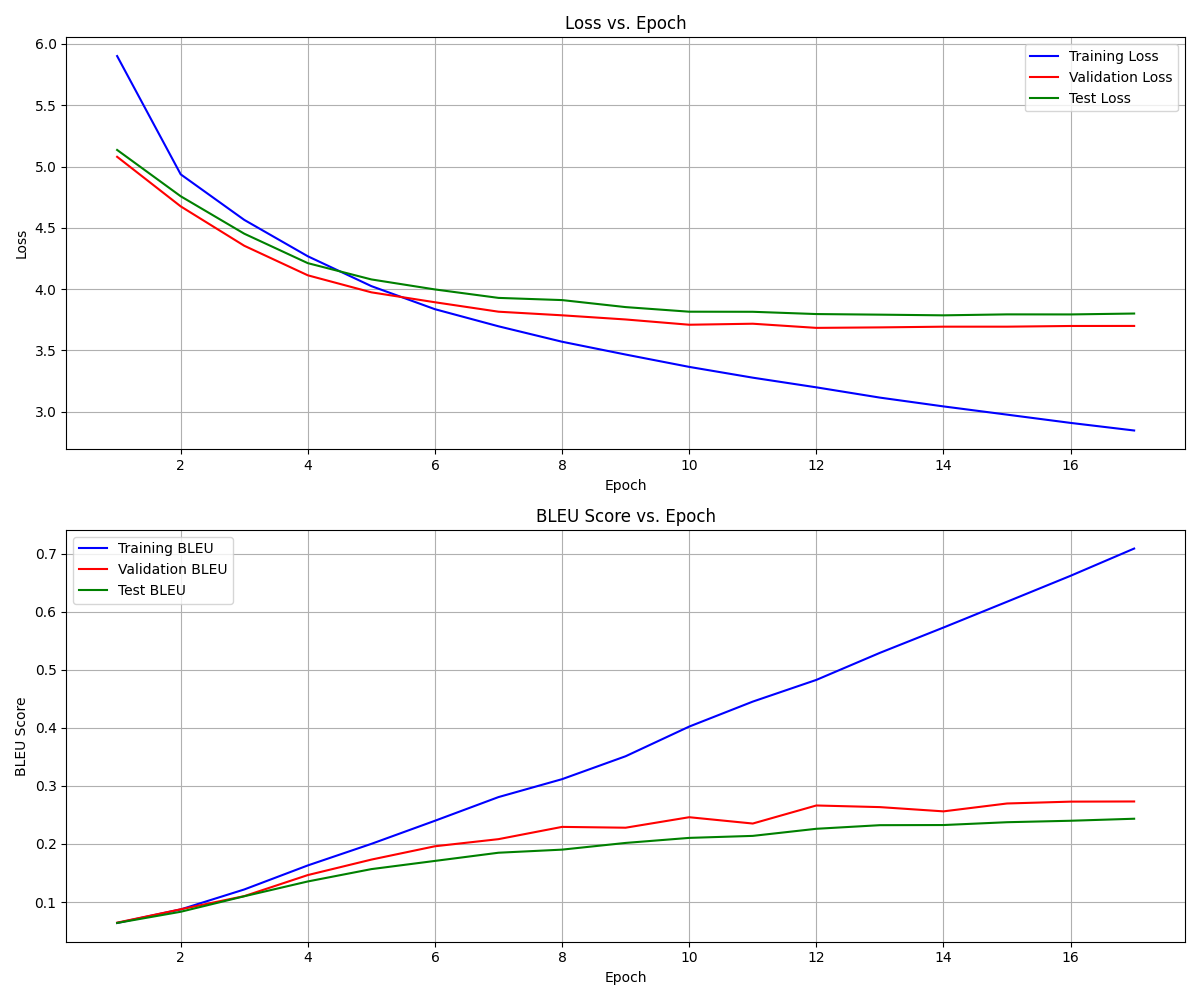

Data behind this chart, as committed beside it:
epoch, step, train_loss, train_bleu, val_loss, val_bleu, test_loss, test_bleu, learning_rate
1, 282, 5.901, 0.06381, 5.079, 0.06442, 5.135, 0.06388, 0.0002364
2, 564, 4.936, 0.08723, 4.675, 0.08744, 4.758, 0.08317, 0.000591
3, 846, 4.565, 0.1216, 4.354, 0.1101, 4.452, 0.1099, 0.0009456
4, 1128, 4.268, 0.1631, 4.112, 0.1464, 4.212, 0.1354, 0.0009973
5, 1410, 4.024, 0.2002, 3.974, 0.1731, 4.079, 0.1567, 0.000987
6, 1692, 3.836, 0.24, 3.893, 0.1961, 3.997, 0.1708, 0.000976
7, 1974, 3.696, 0.2808, 3.816, 0.2083, 3.928, 0.1849, 0.0009535
8, 2256, 3.571, 0.3117, 3.786, 0.2295, 3.91, 0.1903, 0.0009241
9, 2538, 3.466, 0.3512, 3.752, 0.2281, 3.853, 0.2018, 0.0008881
10, 2820, 3.365, 0.4024, 3.709, 0.2461, 3.816, 0.2105, 0.0008463
11, 3102, 3.277, 0.4454, 3.718, 0.2352, 3.815, 0.214, 0.0007991
12, 3384, 3.199, 0.4828, 3.684, 0.2664, 3.796, 0.2262, 0.0007651
13, 3666, 3.115, 0.5294, 3.688, 0.2636, 3.792, 0.2324, 0.0007108
14, 3948, 3.043, 0.5731, 3.693, 0.2562, 3.786, 0.2327, 0.0006532
15, 4230, 2.976, 0.6175, 3.693, 0.2698, 3.794, 0.2375, 0.0005933
16, 4512, 2.908, 0.6622, 3.699, 0.273, 3.793, 0.24, 0.000532
17, 4794, 2.846, 0.7092, 3.7, 0.2733, 3.801, 0.2435, 0.0004908
